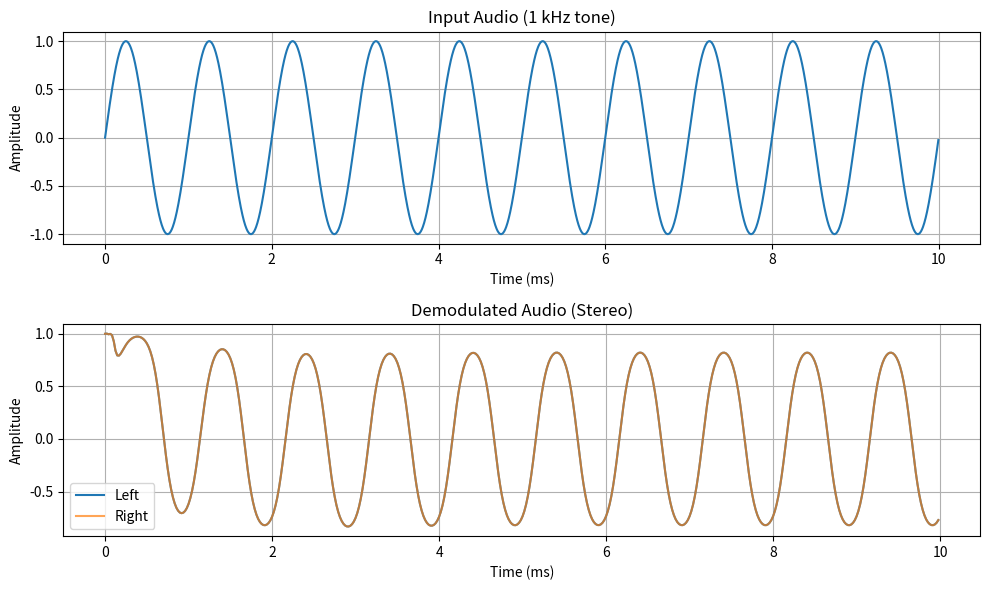

Reproduce this figure in Python.
#!/usr/bin/env python3
"""
Software FM Stereo Demodulator

Provides FM stereo demodulation from IQ samples using quadrature demodulation
with 19 kHz pilot detection and L-R subcarrier decoding.
"""

import numpy as np
from scipy import signal


class PilotPLL:
    """
    Phase-Locked Loop for FM stereo pilot tracking.

    Tracks the 19 kHz pilot tone and generates coherent
    19 kHz and 38 kHz carriers for stereo decoding.

    Uses a 2nd-order Type 2 PLL with proportional + integral
    loop filter for smooth tracking and phase coherency.
    """

    def __init__(self, sample_rate, center_freq=19000,
                 bandwidth=100, damping=0.707):
        """
        Initialize PLL.

        Args:
            sample_rate: Input sample rate in Hz
            center_freq: Pilot frequency in Hz (19000)
            bandwidth: Loop bandwidth in Hz (affects tracking speed vs noise)
            damping: Damping factor (0.707 = critical damping)
        """
        self.sample_rate = sample_rate
        self.center_freq = center_freq
        self.bandwidth = bandwidth
        self.damping = damping

        # Loop filter coefficients (2nd-order Type 2)
        omega_n = 2 * np.pi * bandwidth
        self.Kp = 2 * damping * omega_n
        self.Ki = omega_n ** 2

        # State variables
        self.phase = 0.0
        self.freq_offset = 0.0
        self.integrator = 0.0
        self.amp_est = 1.0
        self.freq_offset_avg = 0.0
        self.lock_score = 0.0
        self.locked = False

        # Precompute constants
        self._dt = 1.0 / sample_rate
        self._omega_0 = 2 * np.pi * center_freq

    def process(self, pilot_signal):
        """
        Process pilot signal through PLL.

        Args:
            pilot_signal: Filtered 19 kHz pilot samples (numpy array)

        Returns:
            tuple: (carrier_19k, carrier_38k, locked)
                - carrier_19k: Coherent 19 kHz carrier
                - carrier_38k: Coherent 38 kHz carrier for L-R demod
                - locked: True if PLL is locked to pilot
        """
        n = len(pilot_signal)
        carrier_19k = np.zeros(n, dtype=np.float64)
        carrier_38k = np.zeros(n, dtype=np.float64)

        # Local copies for speed
        phase = self.phase
        integrator = self.integrator
        freq_offset = self.freq_offset
        dt = self._dt
        omega_0 = self._omega_0
        Kp = self.Kp
        Ki = self.Ki

        for i in range(n):
            # Simple pilot amplitude tracking to normalize loop gain
            # (avoids lock behavior depending on pilot amplitude)
            self.amp_est = 0.99 * self.amp_est + 0.01 * abs(pilot_signal[i])
            pilot_norm = pilot_signal[i] / (self.amp_est + 1e-12)

            # NCO outputs
            cos_phase = np.cos(phase)
            sin_phase = np.sin(phase)
            carrier_19k[i] = cos_phase
            carrier_38k[i] = np.cos(2 * phase)

            # Phase detector: multiply input by quadrature
            # For cos input, sin output gives phase error
            phase_error = pilot_norm * sin_phase

            # Loop filter (PI controller)
            integrator += phase_error * Ki * dt
            freq_offset = Kp * phase_error + integrator

            # Update NCO phase
            phase += (omega_0 + freq_offset) * dt

            # Wrap phase to [-pi, pi] to prevent overflow
            while phase > np.pi:
                phase -= 2 * np.pi
            while phase < -np.pi:
                phase += 2 * np.pi

        # Store state for next block
        self.phase = phase
        self.integrator = integrator
        self.freq_offset = freq_offset

        # Lock detection: frequency offset should be small when locked
        # Within 50 Hz of center = locked (use smoothed offset for stability)
        self.freq_offset_avg = 0.9 * self.freq_offset_avg + 0.1 * freq_offset
        locked_now = abs(self.freq_offset_avg) < 2 * np.pi * 50
        # Hysteresis via a simple IIR "confidence" to prevent flicker
        self.lock_score = 0.8 * self.lock_score + 0.2 * (1.0 if locked_now else 0.0)
        self.locked = self.lock_score > 0.7

        return carrier_19k, carrier_38k, self.locked

    def reset(self):
        """Reset PLL state (call when changing frequency)."""
        self.phase = 0.0
        self.freq_offset = 0.0
        self.integrator = 0.0
        self.amp_est = 1.0
        self.freq_offset_avg = 0.0
        self.lock_score = 0.0
        self.locked = False


class FMStereoDecoder:
    """
    FM Stereo decoder for broadcast FM.

    Detects 19 kHz pilot tone and decodes L-R difference signal
    from 38 kHz DSB-SC subcarrier.

    FM Stereo signal structure:
    - 0-15 kHz: L+R (mono compatible)
    - 19 kHz: Pilot tone
    - 23-53 kHz: L-R on 38 kHz DSB-SC carrier
    """

    def __init__(self, iq_sample_rate=250000, audio_sample_rate=48000,
                 deviation=75000, deemphasis=75e-6):
        """
        Initialize FM stereo decoder.

        Args:
            iq_sample_rate: Input IQ sample rate in Hz
            audio_sample_rate: Output audio sample rate in Hz
            deviation: FM deviation in Hz (75 kHz for broadcast FM)
            deemphasis: De-emphasis time constant in seconds
        """
        self.iq_sample_rate = iq_sample_rate
        self.audio_sample_rate = audio_sample_rate
        self.deviation = deviation

        # Pilot detection state
        self._pilot_detected = False
        self._pilot_level = 0.0
        self.pilot_threshold = 0.05  # Minimum pilot level for detection

        # State for continuous processing
        self.last_sample = complex(1, 0)
        self.pilot_phase = 0.0

        # Calculate resampling ratio
        from math import gcd
        iq_int = int(iq_sample_rate)
        audio_int = int(audio_sample_rate)
        g = gcd(iq_int, audio_int)
        self.resample_up = audio_int // g
        self.resample_down = iq_int // g

        # Design filters (all at IQ sample rate)
        nyq = iq_sample_rate / 2

        # Pilot bandpass filter (18.5-19.5 kHz) - reduced taps for speed
        pilot_low = 18500 / nyq
        pilot_high = 19500 / nyq
        self.pilot_bpf = signal.firwin(101, [pilot_low, pilot_high],
                                        pass_zero=False, window='hamming')
        self.pilot_bpf_state = signal.lfilter_zi(self.pilot_bpf, 1.0)

        # L+R lowpass filter (15 kHz)
        lr_sum_cutoff = 15000 / nyq
        self.lr_sum_lpf = signal.firwin(51, lr_sum_cutoff, window='hamming')
        self.lr_sum_lpf_state = signal.lfilter_zi(self.lr_sum_lpf, 1.0)

        # L-R bandpass filter (23-53 kHz) - reduced taps for speed
        lr_diff_low = 23000 / nyq
        lr_diff_high = min(53000 / nyq, 0.95)  # Stay below Nyquist
        self.lr_diff_bpf = signal.firwin(101, [lr_diff_low, lr_diff_high],
                                          pass_zero=False, window='hamming')
        self.lr_diff_bpf_state = signal.lfilter_zi(self.lr_diff_bpf, 1.0)

        # L-R lowpass filter after demodulation (15 kHz)
        self.lr_diff_lpf = signal.firwin(51, lr_sum_cutoff, window='hamming')
        self.lr_diff_lpf_state = signal.lfilter_zi(self.lr_diff_lpf, 1.0)

        # De-emphasis filter (at output audio rate)
        # Use a matched-pole first-order IIR to align with analog 75 us time constant.
        fs = audio_sample_rate
        a = np.exp(-1.0 / (deemphasis * fs))
        self.deem_b = np.array([1.0 - a])
        self.deem_a = np.array([1.0, -a])
        self.deem_state_l = signal.lfilter_zi(self.deem_b, self.deem_a)
        self.deem_state_r = signal.lfilter_zi(self.deem_b, self.deem_a)

        # Design noise measurement bandpass filter (75-95 kHz)
        noise_low = 75000 / nyq
        noise_high = min(95000 / nyq, 0.95)
        if noise_high > noise_low:
            self.noise_bpf = signal.firwin(51, [noise_low, noise_high],
                                           pass_zero=False, window='hamming')
            self.noise_bpf_state = signal.lfilter_zi(self.noise_bpf, 1.0)
            self.noise_bandwidth = 20000  # Hz
        else:
            self.noise_bpf = None

        # SNR measurement state
        self._snr_db = 0.0
        self._signal_power = 0.0
        self._noise_power = 1e-10
        # Audio bandwidth: 15 kHz for mono-compatible (L+R), or 53 kHz for full stereo
        self.mono_bandwidth = 15000    # L+R only
        self.stereo_bandwidth = 53000  # Full stereo (L+R + L-R)

        # Peak amplitude tracking (for clipping detection)
        self._peak_amplitude = 0.0

        # Store last baseband for RDS processing
        self._last_baseband = None
        self._last_pilot = None

        # PLL for pilot tracking (optional, default enabled)
        # Provides cleaner 38 kHz carrier with better phase coherency
        self.use_pll = True
        self.pilot_pll = PilotPLL(
            sample_rate=iq_sample_rate,
            center_freq=19000,
            bandwidth=100,    # 100 Hz loop bandwidth
            damping=0.707     # Critical damping
        )

        # Tone controls (bass and treble boost)
        self.bass_boost_enabled = True    # Default on
        self.treble_boost_enabled = True  # Default on
        self._setup_tone_filters()

        # Stereo blend settings (blend to mono when SNR is low)
        self.stereo_blend_enabled = True
        self.stereo_blend_low = 15.0    # Below this SNR: full mono
        self.stereo_blend_high = 30.0   # Above this SNR: full stereo
        self._blend_factor = 1.0        # Current blend (0=mono, 1=stereo)

    def _design_low_shelf(self, fc, gain_db, fs):
        """Design low shelf biquad filter coefficients (Audio EQ Cookbook)."""
        A = 10 ** (gain_db / 40)  # sqrt of linear gain
        w0 = 2 * np.pi * fc / fs
        alpha = np.sin(w0) / 2 * np.sqrt(2)  # Q = 0.707 for gentle slope

        cos_w0 = np.cos(w0)
        sqrt_A = np.sqrt(A)
        two_sqrt_A_alpha = 2 * sqrt_A * alpha

        b0 = A * ((A + 1) - (A - 1) * cos_w0 + two_sqrt_A_alpha)
        b1 = 2 * A * ((A - 1) - (A + 1) * cos_w0)
        b2 = A * ((A + 1) - (A - 1) * cos_w0 - two_sqrt_A_alpha)
        a0 = (A + 1) + (A - 1) * cos_w0 + two_sqrt_A_alpha
        a1 = -2 * ((A - 1) + (A + 1) * cos_w0)
        a2 = (A + 1) + (A - 1) * cos_w0 - two_sqrt_A_alpha

        # Normalize
        b = np.array([b0/a0, b1/a0, b2/a0])
        a = np.array([1.0, a1/a0, a2/a0])
        return b, a

    def _design_high_shelf(self, fc, gain_db, fs):
        """Design high shelf biquad filter coefficients (Audio EQ Cookbook)."""
        A = 10 ** (gain_db / 40)  # sqrt of linear gain
        w0 = 2 * np.pi * fc / fs
        alpha = np.sin(w0) / 2 * np.sqrt(2)  # Q = 0.707 for gentle slope

        cos_w0 = np.cos(w0)
        sqrt_A = np.sqrt(A)
        two_sqrt_A_alpha = 2 * sqrt_A * alpha

        b0 = A * ((A + 1) + (A - 1) * cos_w0 + two_sqrt_A_alpha)
        b1 = -2 * A * ((A - 1) + (A + 1) * cos_w0)
        b2 = A * ((A + 1) + (A - 1) * cos_w0 - two_sqrt_A_alpha)
        a0 = (A + 1) - (A - 1) * cos_w0 + two_sqrt_A_alpha
        a1 = 2 * ((A - 1) - (A + 1) * cos_w0)
        a2 = (A + 1) - (A - 1) * cos_w0 - two_sqrt_A_alpha

        # Normalize
        b = np.array([b0/a0, b1/a0, b2/a0])
        a = np.array([1.0, a1/a0, a2/a0])
        return b, a

    def _setup_tone_filters(self):
        """Set up bass and treble shelf filters (+3dB)."""
        fs = self.audio_sample_rate

        # Bass boost: +3dB low shelf at 250 Hz
        self.bass_b, self.bass_a = self._design_low_shelf(250, 3.0, fs)
        self.bass_state_l = signal.lfilter_zi(self.bass_b, self.bass_a)
        self.bass_state_r = signal.lfilter_zi(self.bass_b, self.bass_a)

        # Treble boost: +3dB high shelf at 3500 Hz
        self.treble_b, self.treble_a = self._design_high_shelf(3500, 3.0, fs)
        self.treble_state_l = signal.lfilter_zi(self.treble_b, self.treble_a)
        self.treble_state_r = signal.lfilter_zi(self.treble_b, self.treble_a)

    @property
    def pilot_detected(self):
        """Returns True if 19 kHz pilot tone is detected."""
        return self._pilot_detected

    @property
    def snr_db(self):
        """Return the current SNR estimate in dB."""
        return self._snr_db

    @property
    def peak_amplitude(self):
        """Return peak amplitude (before limiting). >1.0 means limiter is active."""
        return self._peak_amplitude

    @property
    def stereo_blend_factor(self):
        """Return current stereo blend factor (0=mono, 1=full stereo)."""
        return self._blend_factor

    @property
    def last_baseband(self):
        """Returns the last FM baseband signal for RDS processing.

        This is the demodulated FM signal at the IQ sample rate,
        before audio filtering and decimation. Contains the full
        spectrum including 57 kHz RDS subcarrier.
        """
        return self._last_baseband

    @property
    def last_pilot(self):
        """Returns the last extracted 19 kHz pilot signal.

        Can be used by RDS decoder to derive 57 kHz carrier (3x pilot).
        """
        return self._last_pilot

    def demodulate(self, iq_samples):
        """
        Demodulate FM stereo signal from IQ samples.

        Args:
            iq_samples: numpy array of complex64 IQ samples

        Returns:
            numpy array of shape (N, 2) with L and R channels as float32
        """
        if len(iq_samples) == 0:
            return np.zeros((0, 2), dtype=np.float32)

        # FM demodulation (quadrature discriminator)
        samples = np.concatenate([[self.last_sample], iq_samples])
        self.last_sample = iq_samples[-1]

        product = samples[1:] * np.conj(samples[:-1])
        baseband = np.angle(product) * (self.iq_sample_rate / (2 * np.pi * self.deviation))

        # Store baseband for RDS processing (at IQ sample rate, before decimation)
        # No copy needed - baseband is a fresh array from np.angle() * scalar
        self._last_baseband = baseband

        # Extract pilot tone (19 kHz)
        pilot, self.pilot_bpf_state = signal.lfilter(
            self.pilot_bpf, 1.0, baseband, zi=self.pilot_bpf_state
        )

        # Store pilot for RDS decoder
        self._last_pilot = pilot  # No copy - pilot is fresh from lfilter

        # Measure pilot level for detection
        pilot_power = np.sqrt(np.mean(pilot ** 2))
        # Smooth the pilot level measurement
        self._pilot_level = 0.9 * self._pilot_level + 0.1 * pilot_power

        # Pilot detection: require both RMS threshold AND PLL lock (if using PLL)
        # This prevents false positives from broadband noise on blank stations
        carrier_38k = None
        if self._pilot_level > self.pilot_threshold:
            if self.use_pll:
                # Run PLL to check for coherent tone lock
                _, carrier_38k, pll_locked = self.pilot_pll.process(pilot)
                self._pilot_detected = pll_locked
            else:
                # Legacy mode: use RMS threshold only
                pilot_normalized = pilot / (np.abs(pilot).max() + 1e-10)
                carrier_38k = 2 * pilot_normalized ** 2 - 1  # cos(2x) = 2cos^2(x) - 1
                self._pilot_detected = True
        else:
            self._pilot_detected = False

        # Extract L+R (mono, 0-15 kHz)
        lr_sum, self.lr_sum_lpf_state = signal.lfilter(
            self.lr_sum_lpf, 1.0, baseband, zi=self.lr_sum_lpf_state
        )

        if self._pilot_detected:
            # Extract L-R subcarrier region (23-53 kHz)
            lr_diff_mod, self.lr_diff_bpf_state = signal.lfilter(
                self.lr_diff_bpf, 1.0, baseband, zi=self.lr_diff_bpf_state
            )

            # Demodulate L-R by multiplying with 38 kHz carrier
            lr_diff_demod = lr_diff_mod * carrier_38k * 2  # *2 for DSB-SC gain

            # Lowpass filter the demodulated L-R
            lr_diff, self.lr_diff_lpf_state = signal.lfilter(
                self.lr_diff_lpf, 1.0, lr_diff_demod, zi=self.lr_diff_lpf_state
            )

            # Matrix decode
            left_stereo = lr_sum + lr_diff
            right_stereo = lr_sum - lr_diff

            # SNR measurement for stereo (use full stereo bandwidth)
            signal_power = np.mean(lr_sum ** 2) + np.mean(lr_diff ** 2)
            audio_bandwidth = self.stereo_bandwidth

            # Apply stereo blend based on SNR (blend to mono when noisy)
            if self.stereo_blend_enabled:
                # Calculate blend factor from SNR (smoothed for stability)
                target_blend = (self._snr_db - self.stereo_blend_low) / (self.stereo_blend_high - self.stereo_blend_low)
                target_blend = max(0.0, min(1.0, target_blend))
                # Smooth blend factor to avoid sudden changes
                self._blend_factor = 0.95 * self._blend_factor + 0.05 * target_blend

                # Blend: 0 = mono (lr_sum), 1 = full stereo
                left = self._blend_factor * left_stereo + (1.0 - self._blend_factor) * lr_sum
                right = self._blend_factor * right_stereo + (1.0 - self._blend_factor) * lr_sum
            else:
                left = left_stereo
                right = right_stereo
        else:
            # No stereo - output mono to both channels
            left = lr_sum
            right = lr_sum
            self._blend_factor = 0.0  # Track that we're in mono

            # SNR measurement for mono (L+R only)
            signal_power = np.mean(lr_sum ** 2)
            audio_bandwidth = self.mono_bandwidth

        # Measure noise power (in high frequency band above all subcarriers)
        if self.noise_bpf is not None:
            noise_filtered, self.noise_bpf_state = signal.lfilter(
                self.noise_bpf, 1.0, baseband, zi=self.noise_bpf_state
            )
            noise_power = np.mean(noise_filtered ** 2)
            # Scale noise to audio bandwidth (noise power density * bandwidth)
            noise_power_scaled = noise_power * (audio_bandwidth / self.noise_bandwidth)

            # Smooth the measurements
            self._signal_power = 0.9 * self._signal_power + 0.1 * signal_power
            self._noise_power = 0.9 * self._noise_power + 0.1 * max(noise_power_scaled, 1e-12)

            # Calculate SNR in dB
            if self._noise_power > 0:
                self._snr_db = 10 * np.log10(self._signal_power / self._noise_power)

        # Resample to audio rate
        left = signal.resample_poly(left, self.resample_up, self.resample_down)
        right = signal.resample_poly(right, self.resample_up, self.resample_down)

        # Apply de-emphasis to each channel
        left, self.deem_state_l = signal.lfilter(
            self.deem_b, self.deem_a, left, zi=self.deem_state_l
        )
        right, self.deem_state_r = signal.lfilter(
            self.deem_b, self.deem_a, right, zi=self.deem_state_r
        )

        # Apply tone controls (bass and treble boost)
        if self.bass_boost_enabled:
            left, self.bass_state_l = signal.lfilter(
                self.bass_b, self.bass_a, left, zi=self.bass_state_l
            )
            right, self.bass_state_r = signal.lfilter(
                self.bass_b, self.bass_a, right, zi=self.bass_state_r
            )
        if self.treble_boost_enabled:
            left, self.treble_state_l = signal.lfilter(
                self.treble_b, self.treble_a, left, zi=self.treble_state_l
            )
            right, self.treble_state_r = signal.lfilter(
                self.treble_b, self.treble_a, right, zi=self.treble_state_r
            )

        # Track peak amplitude (before limiting, for clipping detection)
        peak = max(np.max(np.abs(left)), np.max(np.abs(right)))
        self._peak_amplitude = max(0.95 * self._peak_amplitude, peak)  # Fast attack, slow decay

        # Apply soft limiting to prevent harsh clipping distortion
        # Scale down slightly to provide headroom for over-modulated stations
        left = left * 0.7
        right = right * 0.7
        # Soft limiter using tanh (smooth saturation instead of hard clipping)
        tanh_scale = np.tanh(1.5)
        left = np.tanh(left * 1.5) / tanh_scale
        right = np.tanh(right * 1.5) / tanh_scale
        # Hard clip to ensure output never exceeds ±1.0 (tanh asymptote is 1.105)
        left = np.clip(left, -1.0, 1.0)
        right = np.clip(right, -1.0, 1.0)
        left = left.astype(np.float32)
        right = right.astype(np.float32)

        return np.column_stack((left, right))

    def set_carrier_mode(self, use_pll=True):
        """
        Set carrier regeneration mode.

        Args:
            use_pll: True for PLL-based (default), False for pilot-squaring
        """
        self.use_pll = use_pll
        if use_pll:
            self.pilot_pll.reset()

    def set_bass_boost(self, enabled):
        """Enable or disable +3dB bass boost at 250 Hz."""
        self.bass_boost_enabled = enabled

    def set_treble_boost(self, enabled):
        """Enable or disable +3dB treble boost at 3.5 kHz."""
        self.treble_boost_enabled = enabled

    def set_tone_controls(self, bass=True, treble=True):
        """
        Set both tone controls at once.

        Args:
            bass: Enable bass boost (+3dB at 250 Hz)
            treble: Enable treble boost (+3dB at 3.5 kHz)
        """
        self.bass_boost_enabled = bass
        self.treble_boost_enabled = treble

    def reset(self):
        """Reset decoder state (call when changing frequency)."""
        self.last_sample = complex(1, 0)
        self._pilot_detected = False
        self._pilot_level = 0.0
        self.pilot_phase = 0.0
        self._last_baseband = None

        # Reset filter states
        self.pilot_bpf_state = signal.lfilter_zi(self.pilot_bpf, 1.0)
        self.lr_sum_lpf_state = signal.lfilter_zi(self.lr_sum_lpf, 1.0)
        self.lr_diff_bpf_state = signal.lfilter_zi(self.lr_diff_bpf, 1.0)
        self.lr_diff_lpf_state = signal.lfilter_zi(self.lr_diff_lpf, 1.0)
        self.deem_state_l = signal.lfilter_zi(self.deem_b, self.deem_a)
        self.deem_state_r = signal.lfilter_zi(self.deem_b, self.deem_a)
        if self.noise_bpf is not None:
            self.noise_bpf_state = signal.lfilter_zi(self.noise_bpf, 1.0)

        # Reset PLL state
        self.pilot_pll.reset()

        # Reset SNR state
        self._snr_db = 0.0
        self._signal_power = 0.0
        self._noise_power = 1e-10
        self._peak_amplitude = 0.0
        self._blend_factor = 1.0  # Start at full stereo

        # Reset tone control filter states
        self.bass_state_l = signal.lfilter_zi(self.bass_b, self.bass_a)
        self.bass_state_r = signal.lfilter_zi(self.bass_b, self.bass_a)
        self.treble_state_l = signal.lfilter_zi(self.treble_b, self.treble_a)
        self.treble_state_r = signal.lfilter_zi(self.treble_b, self.treble_a)


if __name__ == "__main__":
    # Test with synthetic FM signal
    import matplotlib
    matplotlib.use('Agg')  # Non-interactive backend
    import matplotlib.pyplot as plt

    # Parameters
    iq_rate = 250000
    audio_rate = 48000
    duration = 0.1  # 100ms test
    audio_freq = 1000  # 1 kHz test tone
    deviation = 75000

    # Generate test audio (1 kHz sine wave)
    t_audio = np.arange(int(duration * iq_rate)) / iq_rate
    audio_in = np.sin(2 * np.pi * audio_freq * t_audio)

    # FM modulate
    phase = 2 * np.pi * deviation * np.cumsum(audio_in) / iq_rate
    iq_signal = np.exp(1j * phase).astype(np.complex64)

    # Demodulate using stereo decoder (handles mono signals gracefully)
    demod = FMStereoDecoder(iq_rate, audio_rate, deviation)
    audio_out = demod.demodulate(iq_signal)

    print(f"Input: {len(iq_signal)} IQ samples")
    print(f"Output: {len(audio_out)} audio samples (stereo)")
    print(f"Audio range L: [{audio_out[:, 0].min():.3f}, {audio_out[:, 0].max():.3f}]")
    print(f"Audio range R: [{audio_out[:, 1].min():.3f}, {audio_out[:, 1].max():.3f}]")

    # Plot
    fig, axes = plt.subplots(2, 1, figsize=(10, 6))

    # Input audio (first few ms)
    samples_to_show = int(0.01 * iq_rate)
    axes[0].plot(t_audio[:samples_to_show] * 1000, audio_in[:samples_to_show])
    axes[0].set_xlabel('Time (ms)')
    axes[0].set_ylabel('Amplitude')
    axes[0].set_title('Input Audio (1 kHz tone)')
    axes[0].grid(True)

    # Output audio (left channel)
    t_out = np.arange(len(audio_out)) / audio_rate
    samples_out = int(0.01 * audio_rate)
    axes[1].plot(t_out[:samples_out] * 1000, audio_out[:samples_out, 0], label='Left')
    axes[1].plot(t_out[:samples_out] * 1000, audio_out[:samples_out, 1], label='Right', alpha=0.7)
    axes[1].set_xlabel('Time (ms)')
    axes[1].set_ylabel('Amplitude')
    axes[1].set_title('Demodulated Audio (Stereo)')
    axes[1].legend()
    axes[1].grid(True)

    plt.tight_layout()
    plt.savefig('demod_test.png')
    print("Test plot saved to demod_test.png")
